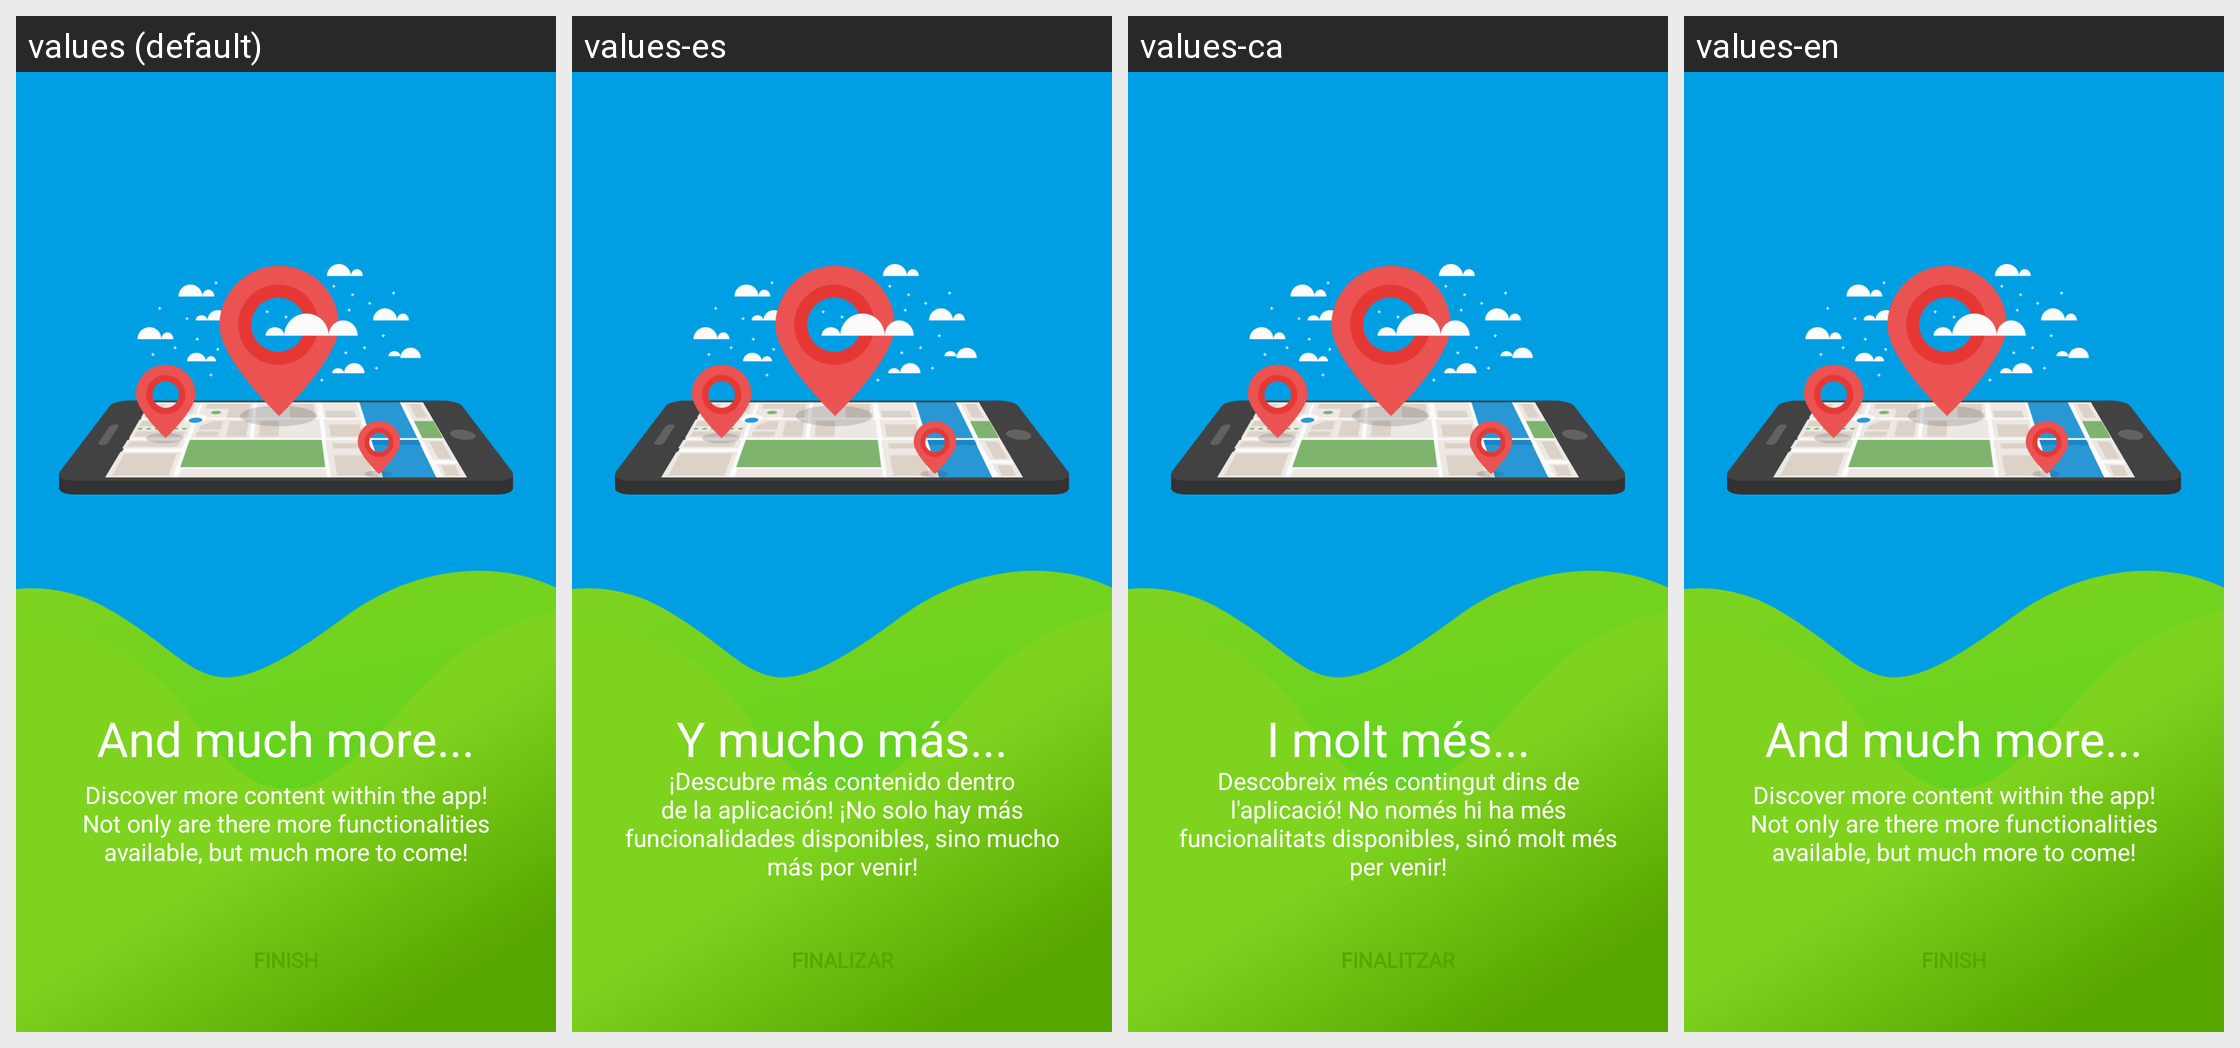

The same Android screen rendered under several of its app's locales, left to right. List the strings drawn on it with the default value and each locale's translation.
Android screen res/layout/onboarding_4.xml rendered under 4 locales, left to right: values (default), values-es, values-ca, values-en. Device: Nexus 5 (rendered at 1080×1920; each locale shown at half size, 540×960, under a caption strip naming it); theme AppTheme.
Strings drawn on this screen, with the default value and each locale's value (text and hints the layout hard-codes, and strings that could not be matched under every locale, appear in the picture but are not listed):

finish
  values: Finish
  values-es: Finalizar
  values-ca: Finalitzar
  values-en: Finish

and_much_more
  values: And much more...
  values-es: Y mucho más...
  values-ca: I molt més...
  values-en: And much more...

more_info
  values: Discover more content within the app! Not only are there more functionalities available, but much more to come!
  values-es: ¡Descubre más contenido dentro de la aplicación! ¡No solo hay más funcionalidades disponibles, sino mucho más por venir!
  values-ca: Descobreix més contingut dins de l'aplicació! No només hi ha més funcionalitats disponibles, sinó molt més per venir!
  values-en: Discover more content within the app! Not only are there more functionalities available, but much more to come!
